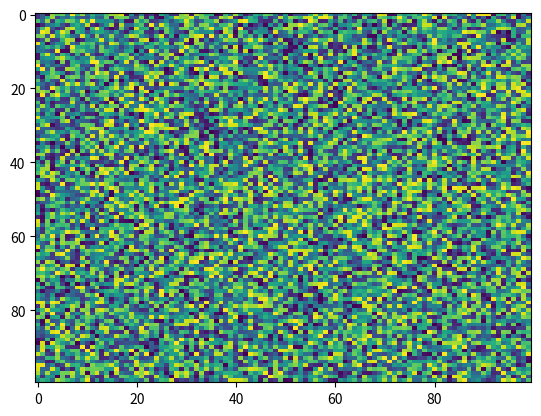

Recreate this plot in Python.
import matplotlib.pyplot as plt
import numpy as np
X = np.random.rand(100, 100)
plt.imshow(X,  'viridis',  None, resample=None, aspect='auto', filterrad=4.0, filternorm=True)
